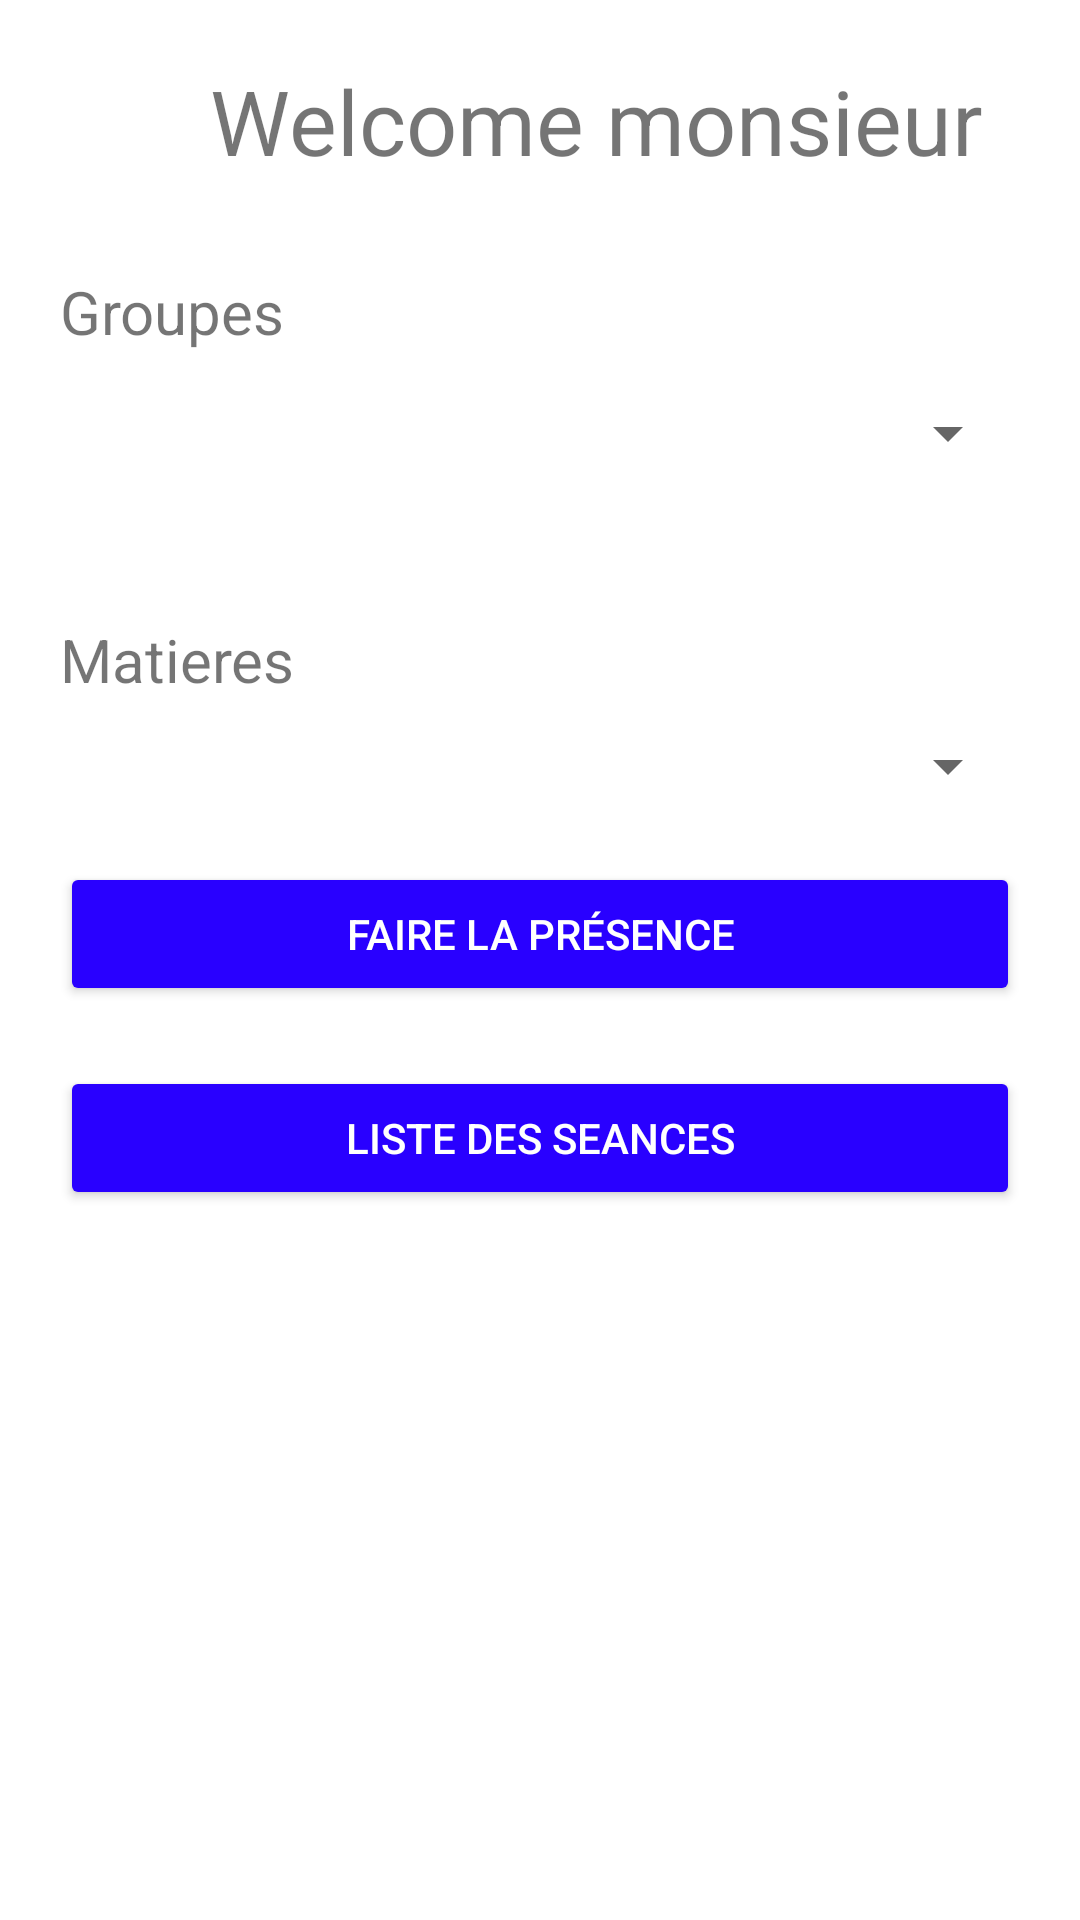

Produce the Android XML layout that renders to this screen, including the resource entries it uses.
<!-- AndroidManifest.xml: application theme Theme.Gestion_des_absences -->
<!-- res/layout/activity_main.xml -->
<?xml version="1.0" encoding="utf-8"?>
<LinearLayout xmlns:android="http://schemas.android.com/apk/res/android"
xmlns:tools="http://schemas.android.com/tools"
android:id="@+id/RelativeLayout1"
android:layout_width="match_parent"
android:layout_height="match_parent"
android:orientation="vertical"
tools:context=".MainActivity"
    android:padding="20dp">
<LinearLayout
    android:layout_width="match_parent"
    android:layout_height="wrap_content"
    android:layout_marginBottom="20dp">

    <TextView
        android:layout_width="wrap_content"
        android:layout_height="wrap_content"
        android:layout_marginLeft="50dp"
        android:text="Welcome "
        android:textSize="30dp"/>

    <TextView
        android:id="@+id/name"
        android:layout_width="wrap_content"
        android:layout_height="wrap_content"
        android:text="monsieur"
        android:textSize="30dp"/>
</LinearLayout>

    <TextView
    android:id="@+id/textG"
    android:layout_width="wrap_content"
    android:layout_height="wrap_content"
        android:layout_marginTop="10dp"
    android:text="Groupes"
    android:textSize="20dp"/>
<Spinner
    android:id="@+id/Groupes"
    android:layout_width="match_parent"
    android:layout_height="wrap_content"
    android:layout_marginTop="15dp"/>




    <TextView
        android:id="@+id/textM"
        android:layout_width="wrap_content"
        android:layout_height="wrap_content"
        android:text="Matieres "
        android:textSize="20dp"
        android:layout_marginTop="50dp"/>
    <Spinner
        android:id="@+id/Matieres"
        android:layout_width="match_parent"
        android:layout_height="wrap_content"
        android:layout_marginTop="10dp"/>


    <Button
        android:id="@+id/btnDone"
        android:layout_width="match_parent"
        android:layout_height="wrap_content"
        android:gravity="center"
        android:textColor="@color/white"
        android:text="Faire la présence"
        android:layout_marginTop="20dp"
        android:backgroundTint="#2900ff"
        />
    <Button
        android:id="@+id/btnView"
        android:layout_width="match_parent"
        android:layout_height="wrap_content"
        android:gravity="center"
        android:textColor="@color/white"
        android:text="Liste des seances"
        android:layout_marginTop="20dp"
        android:backgroundTint="#2900ff"

        />

  


</LinearLayout>
<!-- resources referenced by this layout -->
<resources>
  <style name="Theme.Gestion_des_absences" parent="Theme.MaterialComponents.DayNight.DarkActionBar">
          
          <item name="colorPrimary">@color/purple_500</item>
          <item name="colorPrimaryVariant">@color/purple_700</item>
          <item name="colorOnPrimary">@color/white</item>
          
          <item name="colorSecondary">@color/teal_200</item>
          <item name="colorSecondaryVariant">@color/teal_700</item>
          <item name="colorOnSecondary">@color/black</item>
          
          <item name="android:statusBarColor" tools:targetApi="l">?attr/colorPrimaryVariant</item>
          
      </style>
  <!-- not gathered from this repository: default colours our renderer supplied (Android Studio template values) -->
  <color name="purple_500">#FF6200EE</color>
  <color name="purple_700">#FF3700B3</color>
  <color name="teal_200">#FF03DAC5</color>
  <color name="teal_700">#FF018786</color>
  <color name="black">#FF000000</color>
  <color name="white">#FFFFFFFF</color>
</resources>
